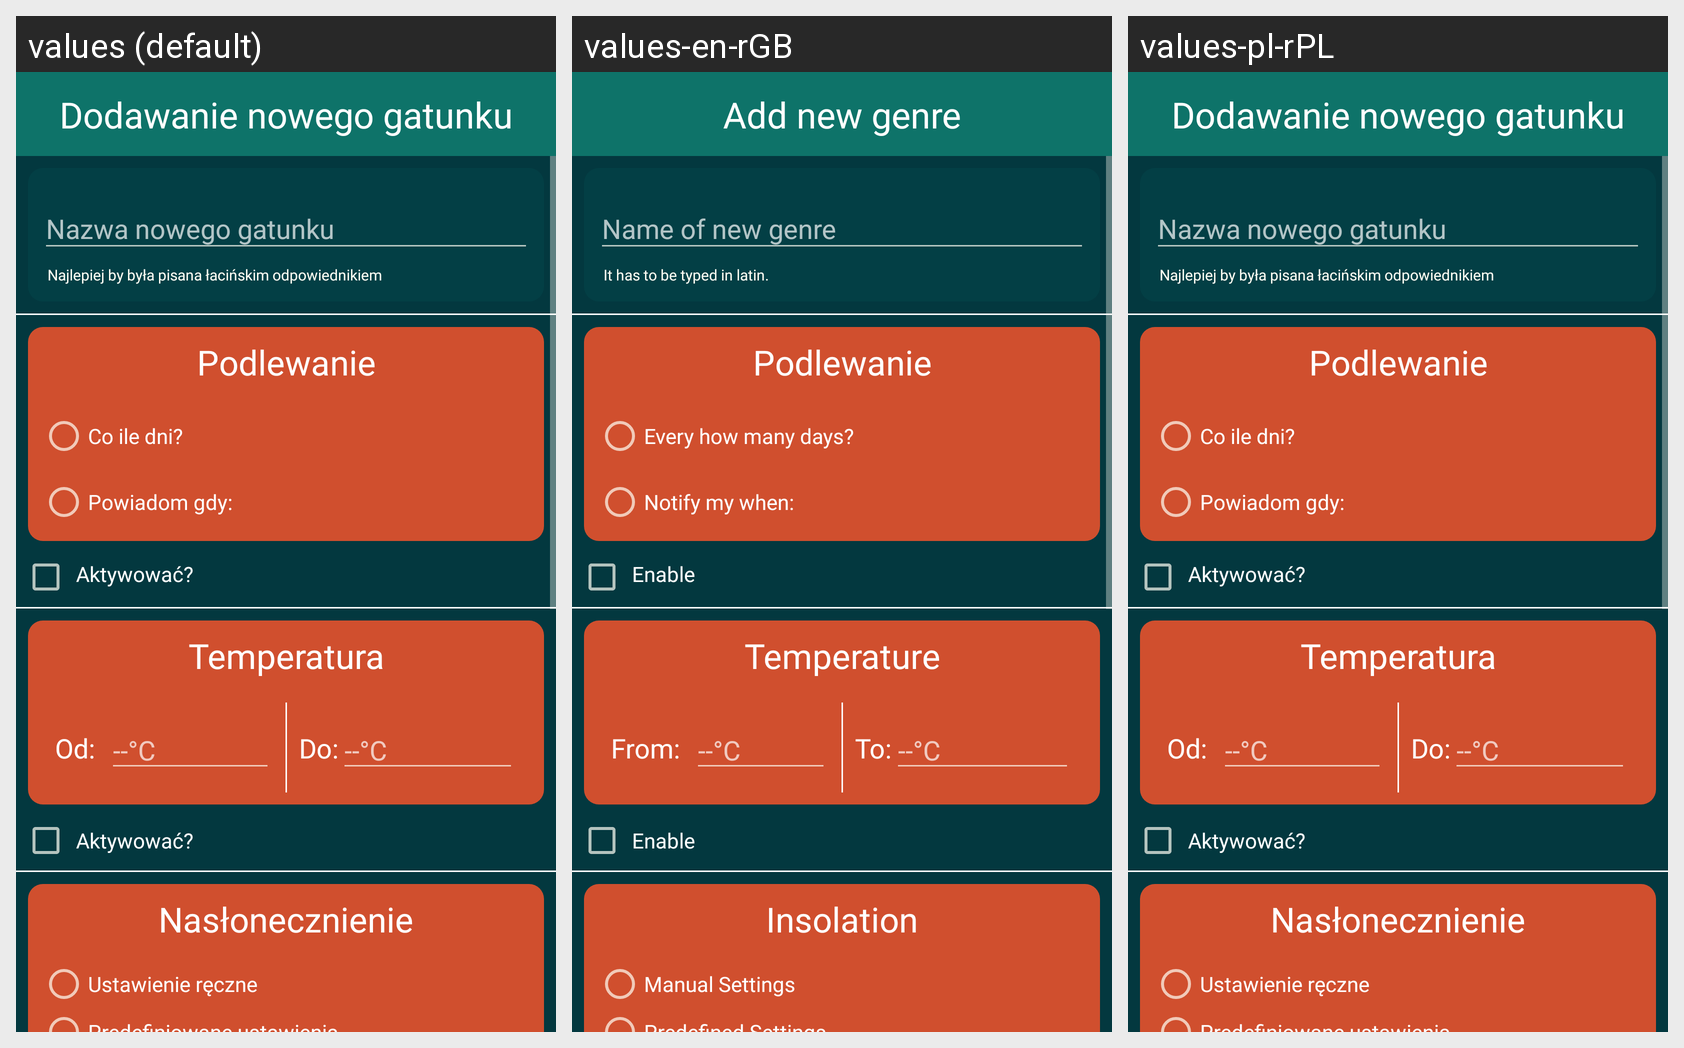

The same Android screen rendered under several of its app's locales, left to right. List the strings drawn on it with the default value and each locale's translation.
Android screen res/layout/activity_new_genre.xml rendered under 3 locales, left to right: values (default), values-en-rGB, values-pl-rPL. Device: Nexus 5 (rendered at 1080×1920; each locale shown at half size, 540×960, under a caption strip naming it); theme AppTheme.
Other locales in the repository, not shown: values-de, values-en, values-pl.
Strings drawn on this screen, with the default value and each locale's value (text and hints the layout hard-codes, and strings that could not be matched under every locale, appear in the picture but are not listed):

dodawanie_nowego_gatunku
  values: Dodawanie nowego gatunku
  values-en-rGB: Add new genre
  values-pl-rPL: Dodawanie nowego gatunku  [from values-pl]

nazwa_nowego_gatunku
  values: Nazwa nowego gatunku
  values-en-rGB: Name of new genre
  values-pl-rPL: Nazwa nowego gatunku  [from values-pl]

najlepiej_by_by_a_pisana_aci_skim_odpowiednikiem
  values: Najlepiej by była pisana łacińskim odpowiednikiem
  values-en-rGB: It has to be typed in latin.
  values-pl-rPL: Najlepiej by była pisana łacińskim odpowiednikiem  [from values-pl]

co_ile_dni
  values: Co ile dni?
  values-en-rGB: Every how many days?
  values-pl-rPL: Co ile dni?  [from values-pl]

powiadom_gdy
  values: Powiadom gdy:
  values-en-rGB: Notify my when:
  values-pl-rPL: Powiadom gdy:  [from values-pl]

dod_gat_aktywuj
  values: Aktywować?
  values-en-rGB: Enable
  values-pl-rPL: Aktywować?  [from values-pl]

temperatura
  values: Temperatura
  values-en-rGB: Temperature
  values-pl-rPL: Temperatura  [from values-pl]

od
  values: Od:
  values-en-rGB: From:
  values-pl-rPL: Od:  [from values-pl]

_do
  values: Do:
  values-en-rGB: To:
  values-pl-rPL: Do:  [from values-pl]

ustawienie_reczne
  values: Ustawienie ręczne
  values-en-rGB: Manual Settings
  values-pl-rPL: Ustawienie ręczne  [from values-pl]
